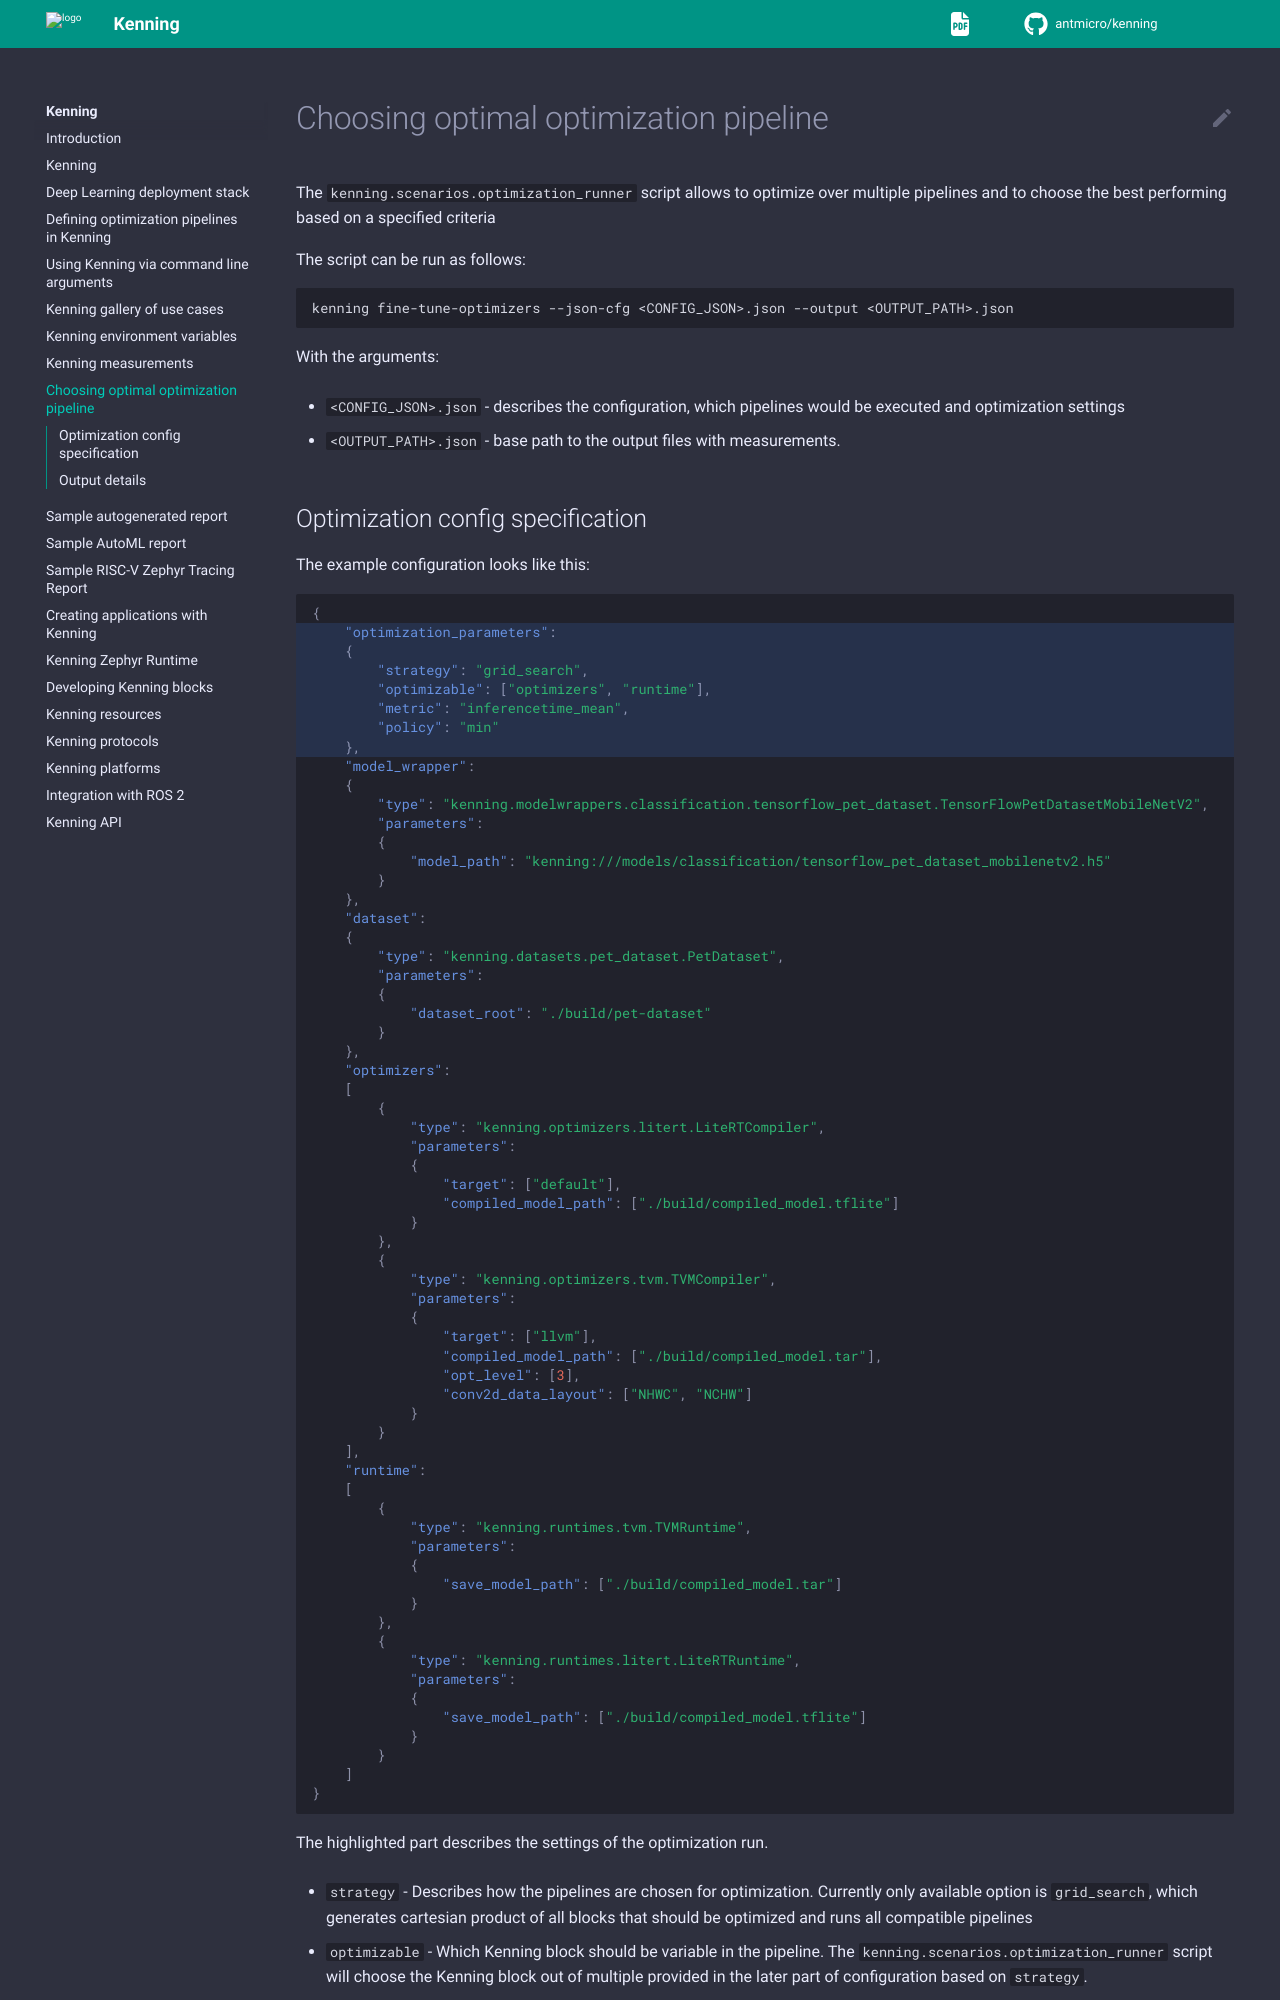

repository: antmicro/kenning · page: pipeline-optimizer.html · generator: sphinx

# Choosing optimal optimization pipeline

The {{optimization_runner_script}} script allows to optimize over multiple pipelines and to choose the best performing based on a specified criteria

The script can be run as follows:

```bash test-skip
kenning fine-tune-optimizers --json-cfg <CONFIG_JSON>.json --output <OUTPUT_PATH>.json
```

With the arguments:
* `<CONFIG_JSON>.json` - describes the configuration, which pipelines would be executed and optimization settings
* `<OUTPUT_PATH>.json` - base path to the output files with measurements.
